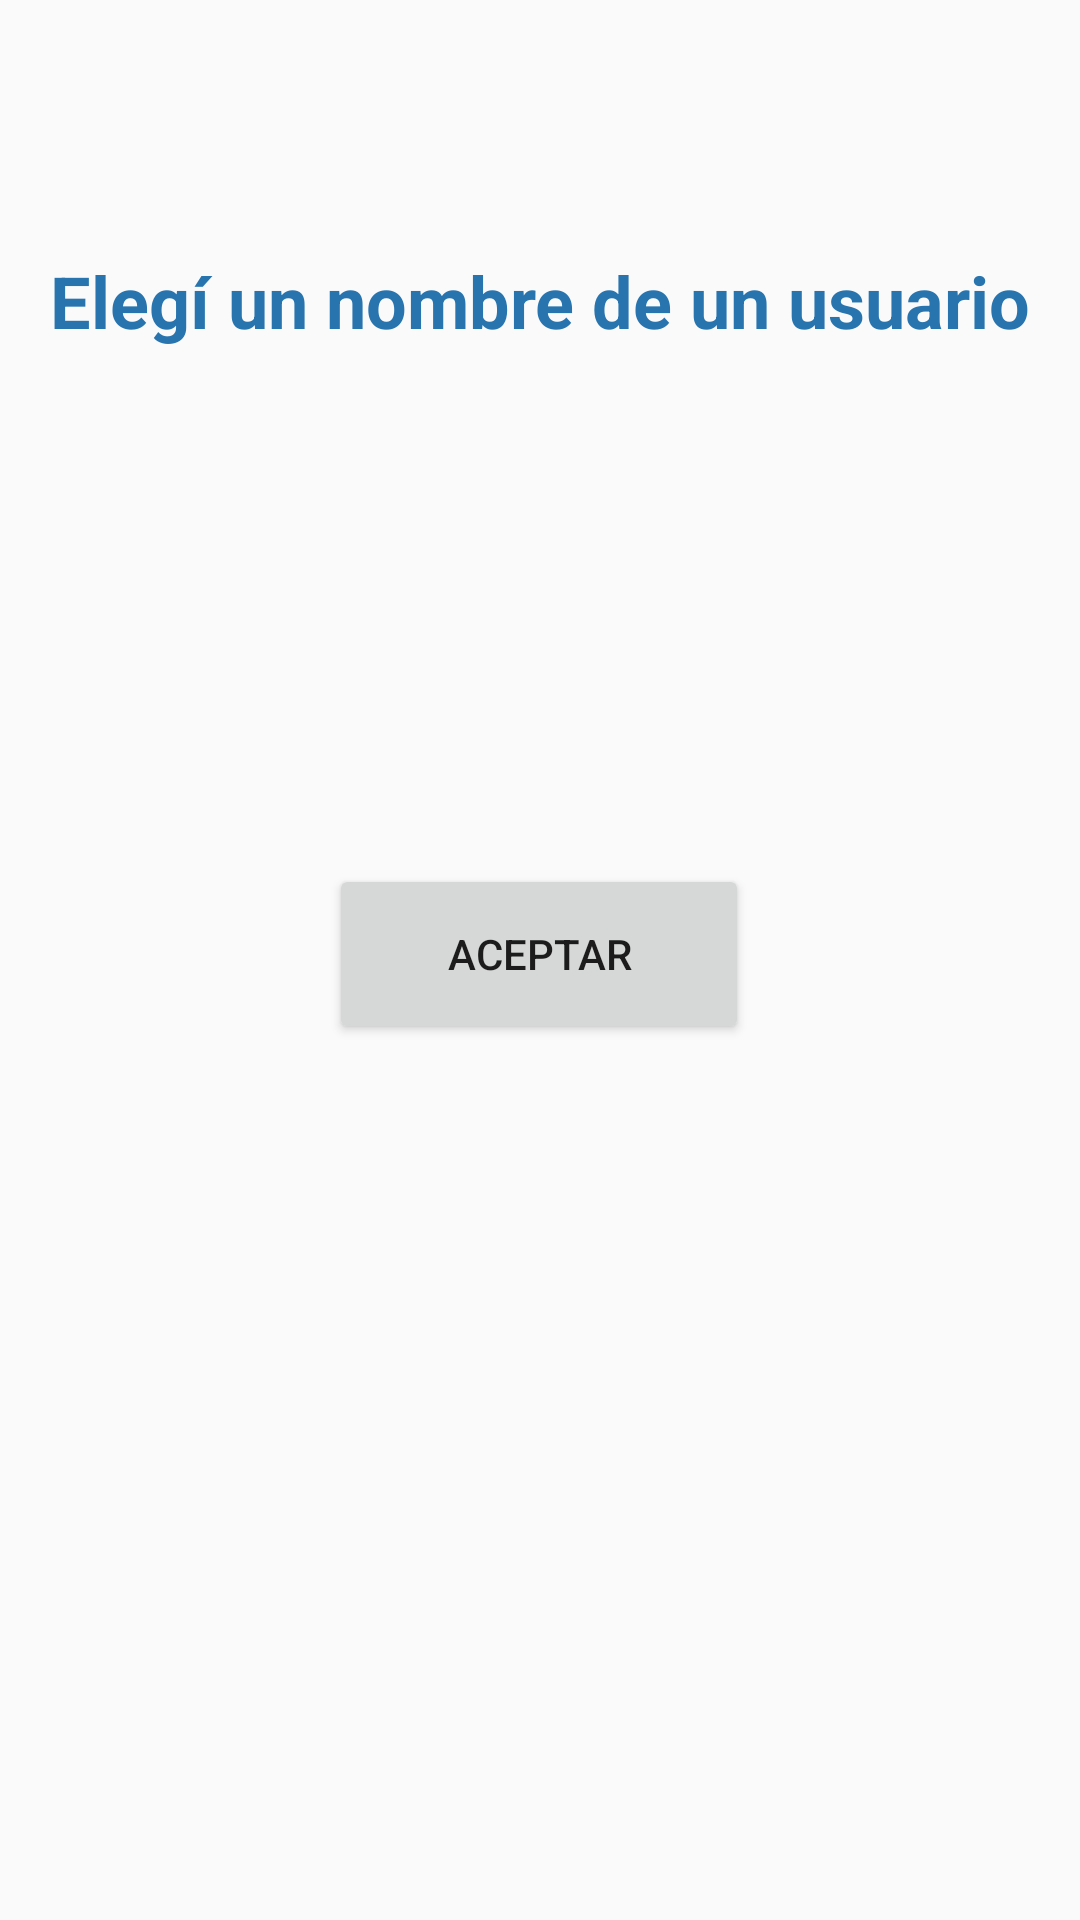

Produce the Android XML layout that renders to this screen, including the resource entries it uses.
<!-- AndroidManifest.xml: application theme AppTheme -->
<!-- res/layout/activity_set_username.xml -->
<?xml version="1.0" encoding="utf-8"?>
<androidx.constraintlayout.widget.ConstraintLayout xmlns:android="http://schemas.android.com/apk/res/android"
    xmlns:app="http://schemas.android.com/apk/res-auto"
    xmlns:tools="http://schemas.android.com/tools"
    android:layout_width="match_parent"
    android:layout_height="match_parent"
    tools:context=".activities.username.SetUsernameActivity"
    android:layout_gravity="center"
    android:gravity="center">

    <TextView
        android:id="@+id/text_elegi_usuario"
        android:layout_width="match_parent"
        android:layout_height="50dp"
        android:layout_marginTop="44dp"
        android:gravity="center"
        android:text="Elegí un nombre de un usuario"
        android:textSize="24sp"
        app:layout_constraintBottom_toTopOf="@+id/username_activity_username"
        app:layout_constraintEnd_toEndOf="parent"
        app:layout_constraintHorizontal_bias="0.0"
        app:layout_constraintStart_toStartOf="parent"
        app:layout_constraintTop_toTopOf="parent"
        android:textStyle="bold"
        android:textColor="@color/colorPrimaryDark">

    </TextView>

    <EditText
        android:id="@+id/username_activity_username"
        android:layout_width="300dp"
        android:layout_height="60dp"
        android:layout_below="@+id/text_elegi_usuario"
        android:layout_marginBottom="24dp"
        android:background="@drawable/username_text_border"
        android:backgroundTint="@color/colorPrimaryDark"
        android:inputType="textPersonName"
        android:lines="1"
        android:textAlignment="center"
        app:layout_constraintBottom_toTopOf="@+id/set_username_warning"
        app:layout_constraintEnd_toEndOf="parent"
        app:layout_constraintHorizontal_bias="0.497"
        app:layout_constraintStart_toStartOf="parent"
        android:textSize="20sp"
        android:textStyle="bold">

    </EditText>

    <TextView
        android:id="@+id/set_username_warning"
        android:layout_width="300dp"
        android:layout_height="wrap_content"
        android:layout_marginBottom="12dp"
        android:lines="2"
        android:textSize="14sp"
        app:layout_constraintBottom_toTopOf="@+id/set_username_button"
        app:layout_constraintEnd_toEndOf="parent"
        app:layout_constraintHorizontal_bias="0.497"
        app:layout_constraintStart_toStartOf="parent">

    </TextView>

    <Button
        android:id="@+id/set_username_button"
        android:layout_width="140dp"
        android:layout_height="60dp"
        android:layout_marginBottom="292dp"
        android:text="Aceptar"
        app:layout_constraintBottom_toBottomOf="parent"
        app:layout_constraintEnd_toEndOf="parent"
        app:layout_constraintHorizontal_bias="0.498"
        app:layout_constraintStart_toStartOf="parent">

    </Button>


</androidx.constraintlayout.widget.ConstraintLayout>
<!-- resources referenced by this layout -->
<resources>
  <color name="colorPrimaryDark">#2774AF</color>
  <style name="AppTheme" parent="Theme.AppCompat.Light.DarkActionBar">
          
          <item name="colorPrimary">@color/colorPrimary</item>
          <item name="colorPrimaryDark">@color/colorPrimaryDark</item>
          <item name="colorAccent">@color/colorAccent</item>
          <item name="android:windowContentTransitions">true</item>
      </style>
  <color name="colorPrimary">#2774AF</color>
  <color name="colorAccent">#131313</color>
</resources>
